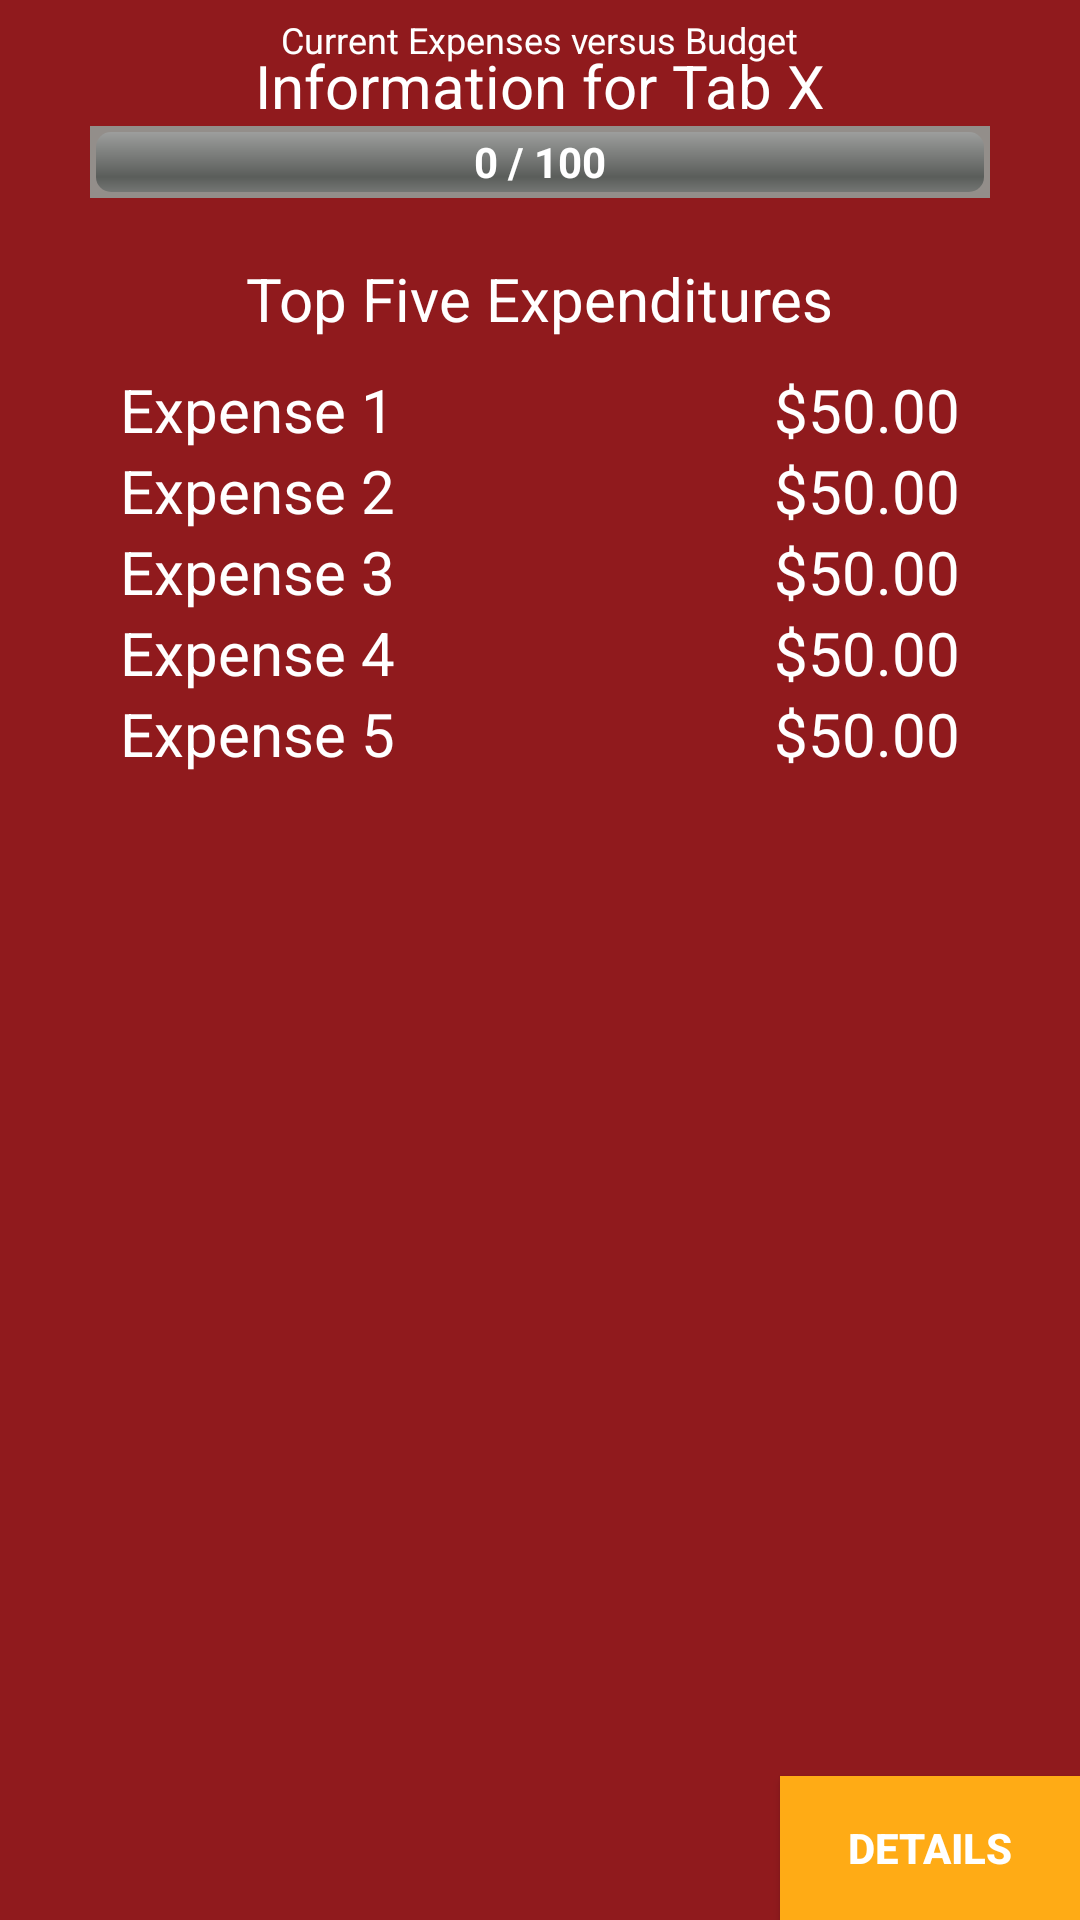

Write the Android layout XML for this screen, with the resource values it uses.
<!-- AndroidManifest.xml: application theme AppTheme -->
<!-- res/layout/fragment_layout.xml -->
<?xml version="1.0" encoding="utf-8"?>
<RelativeLayout xmlns:android="http://schemas.android.com/apk/res/android"
    android:layout_width="match_parent"
    android:layout_height="match_parent"
    android:background="@color/app_background"
    android:orientation="vertical">


    <TextView
        android:layout_width="wrap_content"
        android:layout_height="wrap_content"
        android:layout_centerHorizontal="true"
        android:paddingTop="5dp"
        android:text="@string/currentMax"
        android:textColor="@color/white"
        android:textSize="12sp"/>
    <TextView
        android:id="@+id/position"
        android:layout_width="wrap_content"
        android:layout_height="wrap_content"
        android:layout_centerHorizontal="true"
        android:paddingTop="15dp"
        android:text="@string/position"
        android:textColor="@color/white"
        android:textSize="20sp" />

    <ProgressBar
        android:id="@+id/pBar"
        style="@android:style/Widget.ProgressBar.Horizontal"
        android:layout_width="300dp"
        android:layout_height="wrap_content"
        android:layout_below="@+id/position"
        android:layout_centerHorizontal="true"
        android:layout_centerVertical="true"
        android:background="@color/colorPrimary"
        android:indeterminate="false"
        android:max="100"
        android:padding="2dip" />

    <TextView
        android:id="@+id/textPBar"
        android:layout_width="fill_parent"
        android:layout_height="wrap_content"
        android:gravity="center"
        android:textStyle="bold"
        android:layout_alignBottom="@id/pBar"
        android:layout_alignTop="@id/pBar"
        android:layout_centerHorizontal="true"
        android:background="#00000000"
        android:text="@string/textPBar"
        android:textColor="@color/white" />

    <TextView
        android:id="@+id/topFive"
        android:layout_width="wrap_content"
        android:layout_height="wrap_content"
        android:layout_below="@+id/pBar"
        android:paddingTop="20dp"
        android:text="@string/top_five"
        android:textColor="@color/white"
        android:textSize="20sp"
        android:layout_centerHorizontal="true"
        android:layout_centerVertical="true" />

    <TextView
        android:id="@+id/numOne"
        android:layout_width="wrap_content"
        android:layout_height="wrap_content"
        android:layout_below="@+id/topFive"
        android:paddingTop="10dp"
        android:text="@string/expense_one"
        android:textColor="@color/white"
        android:textSize="20sp"
        android:paddingLeft="40dp" />

    <TextView
        android:id="@+id/numOneNumber"
        android:layout_width="wrap_content"
        android:layout_height="wrap_content"
        android:layout_below="@+id/topFive"
        android:paddingTop="10dp"
        android:text="@string/sampleNumber"
        android:textColor="@color/white"
        android:textSize="20sp"
        android:layout_alignParentRight="true"
        android:layout_alignParentEnd="true"
        android:paddingRight="40dp"
        android:paddingEnd="40dp" />

    <TextView
        android:id="@+id/numTwo"
        android:layout_width="wrap_content"
        android:layout_height="wrap_content"
        android:layout_below="@+id/numOne"
        android:text="@string/expense_two"
        android:textColor="@color/white"
        android:textSize="20sp"
        android:paddingLeft="40dp" />

    <TextView
        android:id="@+id/numTwoNumber"
        android:layout_width="wrap_content"
        android:layout_height="wrap_content"
        android:layout_below="@+id/numOne"
        android:text="@string/sampleNumber"
        android:textColor="@color/white"
        android:textSize="20sp"
        android:layout_alignParentRight="true"
        android:layout_alignParentEnd="true"
        android:paddingRight="40dp"
        android:paddingEnd="40dp" />

    <TextView
        android:id="@+id/numThree"
        android:layout_width="wrap_content"
        android:layout_height="wrap_content"
        android:layout_below="@+id/numTwo"
        android:text="@string/expense_three"
        android:textColor="@color/white"
        android:textSize="20sp"
        android:paddingLeft="40dp" />

    <TextView
        android:id="@+id/numThreeNumber"
        android:layout_width="wrap_content"
        android:layout_height="wrap_content"
        android:layout_below="@+id/numTwo"
        android:text="@string/sampleNumber"
        android:textColor="@color/white"
        android:textSize="20sp"
        android:layout_alignParentRight="true"
        android:layout_alignParentEnd="true"
        android:paddingRight="40dp"
        android:paddingEnd="40dp" />

    <TextView
        android:id="@+id/numFour"
        android:layout_width="wrap_content"
        android:layout_height="wrap_content"
        android:layout_below="@+id/numThree"
        android:text="@string/expense_four"
        android:textColor="@color/white"
        android:textSize="20sp"
        android:paddingLeft="40dp" />

    <TextView
        android:id="@+id/numFourNumber"
        android:layout_width="wrap_content"
        android:layout_height="wrap_content"
        android:layout_below="@+id/numThree"
        android:text="@string/sampleNumber"
        android:textColor="@color/white"
        android:textSize="20sp"
        android:layout_alignParentRight="true"
        android:layout_alignParentEnd="true"
        android:paddingRight="40dp"
        android:paddingEnd="40dp" />

    <TextView
        android:id="@+id/numFive"
        android:layout_width="wrap_content"
        android:layout_height="wrap_content"
        android:layout_below="@+id/numFour"
        android:text="@string/expense_five"
        android:textColor="@color/white"
        android:textSize="20sp"
        android:paddingLeft="40dp" />

    <TextView
        android:id="@+id/numFiveNumber"
        android:layout_width="wrap_content"
        android:layout_height="wrap_content"
        android:layout_below="@+id/numFour"
        android:text="@string/sampleNumber"
        android:textColor="@color/white"
        android:textSize="20sp"
        android:layout_alignParentRight="true"
        android:layout_alignParentEnd="true"
        android:paddingRight="40dp"
        android:paddingEnd="40dp" />

    <RelativeLayout
        android:id="@+id/pieChart"
        android:layout_width="match_parent"
        android:layout_height="wrap_content"
        android:orientation="vertical"
        android:layout_centerHorizontal="true"
        android:layout_centerVertical="true"
        android:layout_below="@+id/numFive"
        android:paddingLeft="70dp" />

    <Button
        android:id="@+id/details"
        android:layout_width="100dp"
        android:layout_height="wrap_content"
        android:text="@string/details"
        style="@style/Buttons"
        android:layout_alignParentBottom="true"
        android:layout_alignParentRight="true"
        android:layout_alignParentEnd="true"/>

</RelativeLayout>
<!-- resources referenced by this layout -->
<resources>
  <color name="app_background">#901a1d</color>
  <color name="colorPrimary">#938E8A</color>
  <color name="white">#ffffff</color>
  <string name="currentMax">Current Expenses versus Budget</string>
  <string name="details">Details</string>
  <string name="expense_five">Expense 5</string>
  <string name="expense_four">Expense 4</string>
  <string name="expense_one">Expense 1</string>
  <string name="expense_three">Expense 3</string>
  <string name="expense_two">Expense 2</string>
  <string name="position">Information for Tab X</string>
  <string name="sampleNumber">$50.00</string>
  <string name="textPBar">0 / 100</string>
  <string name="top_five">Top Five Expenditures</string>
  <style name="Buttons">
          <item name="android:background">@color/buttons</item>
          <item name="android:textColor">@color/white</item>
          <item name="android:textStyle">bold</item>
      </style>
  <style name="AppTheme" parent="AppTheme.Base">
          
  
  
          <item name="android:editTextBackground">@color/edit_text_background</item>
      </style>
  <color name="buttons">#ffab15</color>
  <style name="AppTheme.Base" parent="Theme.AppCompat.Light.NoActionBar">
          <item name="colorPrimary">@color/colorPrimary</item>
          <item name="colorPrimaryDark">@color/black</item>
          <item name="colorAccent">@color/black</item>
  
      </style>
  <color name="edit_text_background">#e8eaf6</color>
  <color name="black">#000000</color>
</resources>
